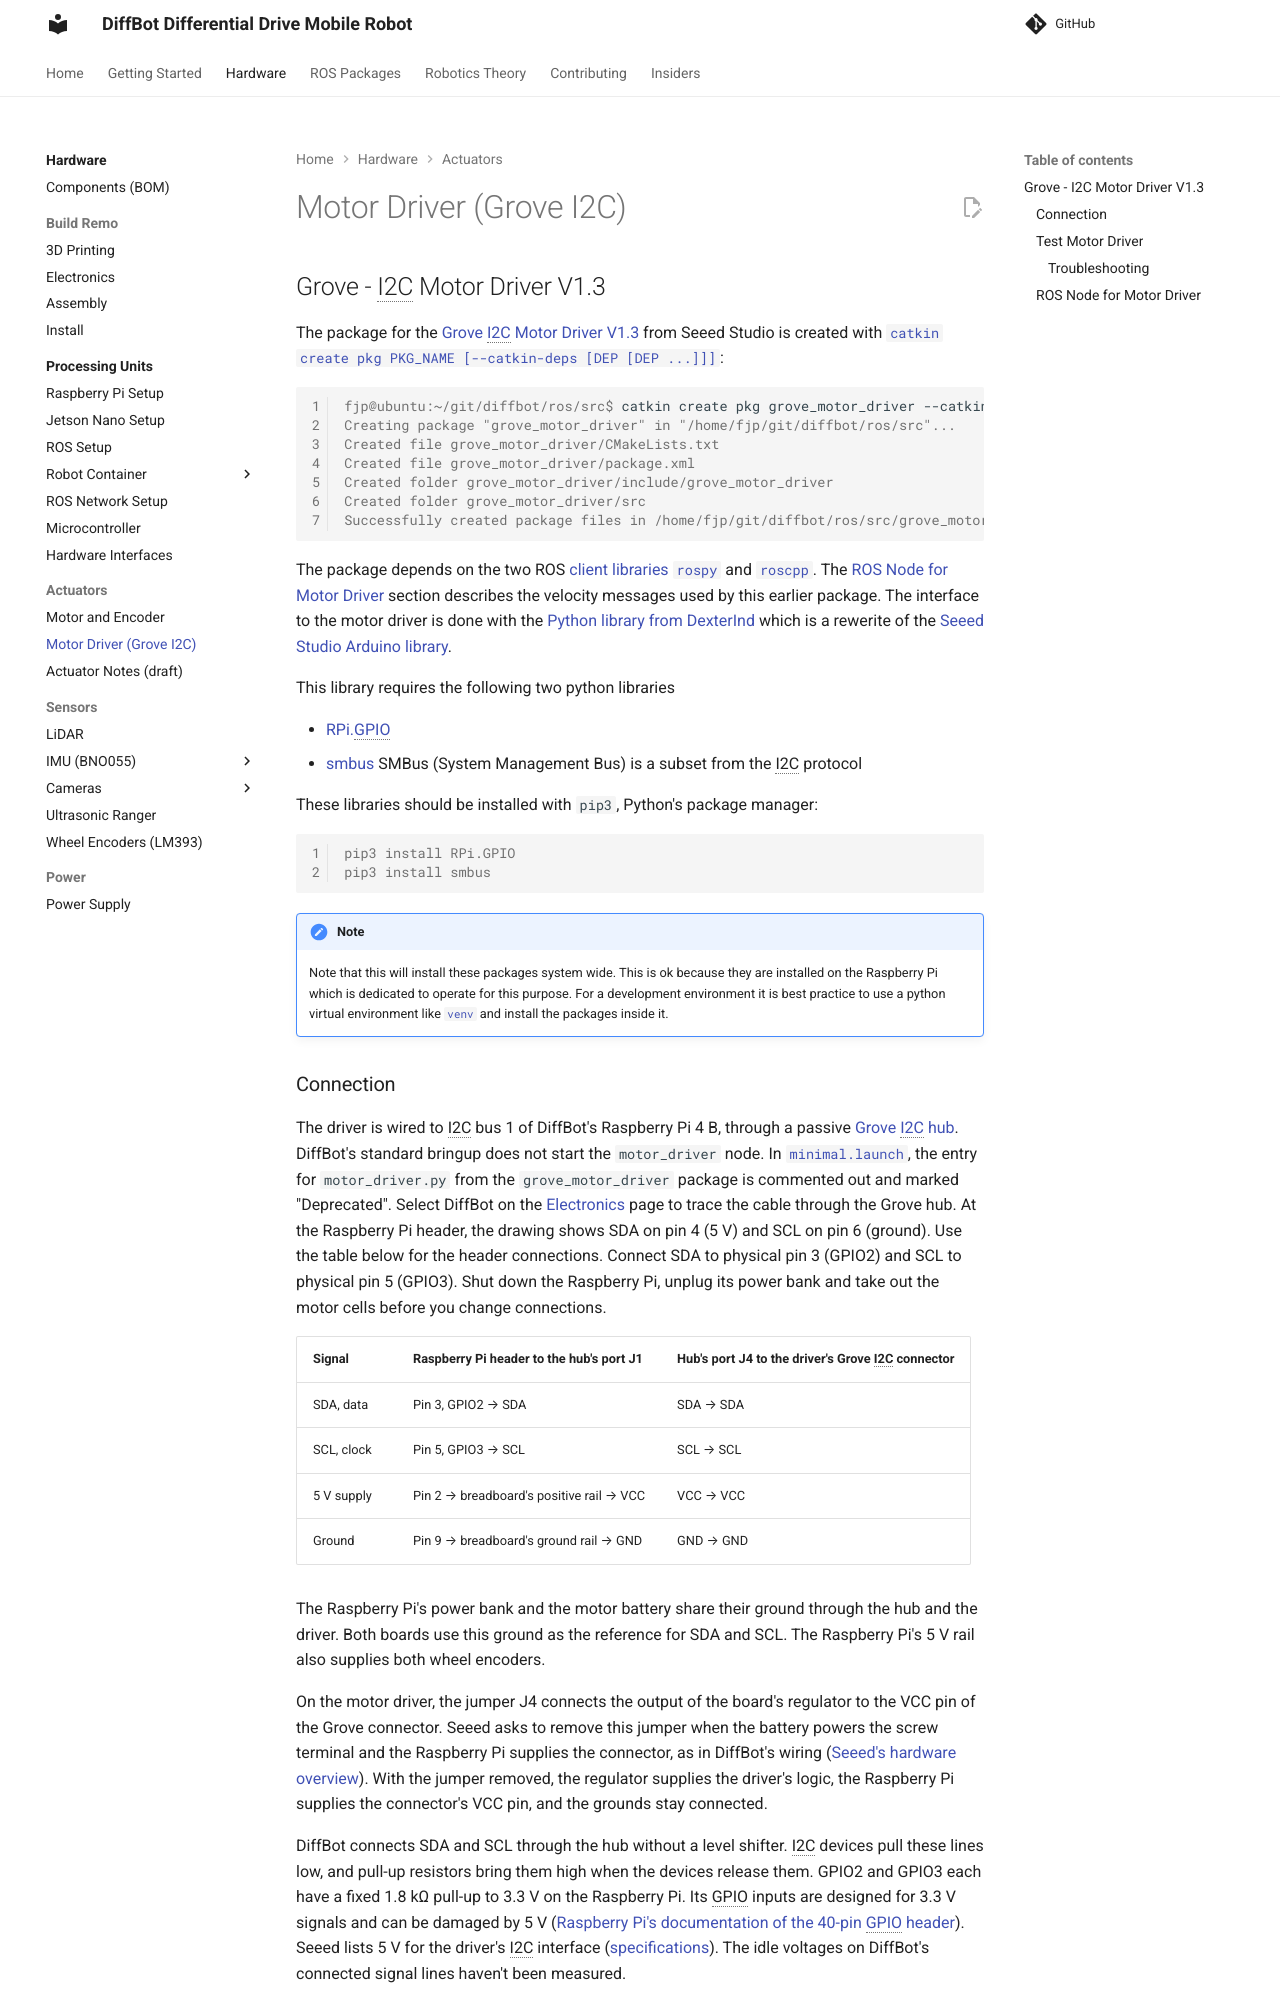

repository: ros-mobile-robots/ros-mobile-robots.github.io · page: grove_motor_driver/index.html · generator: mkdocs

## Grove - I2C Motor Driver V1.3

The package for the [Grove I2C Motor Driver V1.3](http://wiki.seeedstudio.com/Grove-I2C_Motor_Driver_V1.3/) from Seeed Studio is created with [`catkin create pkg PKG_NAME [--catkin-deps [DEP [DEP ...]]]`](https://catkin-tools.readthedocs.io/en/latest/verbs/catkin_create.html#catkin-create-pkg):

```console
fjp@ubuntu:~/git/diffbot/ros/src$ catkin create pkg grove_motor_driver --catkin-deps rospy roscpp geometry_msgs
Creating package "grove_motor_driver" in "/home/fjp/git/diffbot/ros/src"...
Created file grove_motor_driver/CMakeLists.txt
Created file grove_motor_driver/package.xml
Created folder grove_motor_driver/include/grove_motor_driver
Created folder grove_motor_driver/src
Successfully created package files in /home/fjp/git/diffbot/ros/src/grove_motor_driver.
```

The package depends on the two ROS [client libraries](http://wiki.ros.org/Client%20Libraries) [`rospy`](http://wiki.ros.org/rospy) and [`roscpp`](http://wiki.ros.org/roscpp). 
The [ROS Node for Motor Driver](#ros-node-for-motor-driver) section describes the velocity messages used by this earlier package.
The interface to the motor driver is done with the [Python library from DexterInd](https://github.com/DexterInd/GrovePi/blob/master/Software/Python/grove_i2c_motor_driver) 
which is a rewerite of the [Seeed Studio Arduino library](https://github.com/Seeed-Studio/Grove_I2C_Motor_Driver_v1_3/blob/master).


This library requires the following two python libraries

- [RPi.GPIO](https://pypi.org/project/RPi.GPIO/)
- [smbus](https://pypi.org/project/smbus/) SMBus (System Management Bus) is a subset from the I2C protocol

These libraries should be installed with `pip3`, Python's package manager:

```console
pip3 install RPi.GPIO
pip3 install smbus
```

!!! note
    Note that this will install these packages system wide. This is ok because they are installed on the Raspberry Pi which is dedicated to
    operate for this purpose. For a development environment it is best practice to use a python virtual environment like
    [`venv`](https://docs.python.org/3/library/venv.html) and install the packages inside it.
